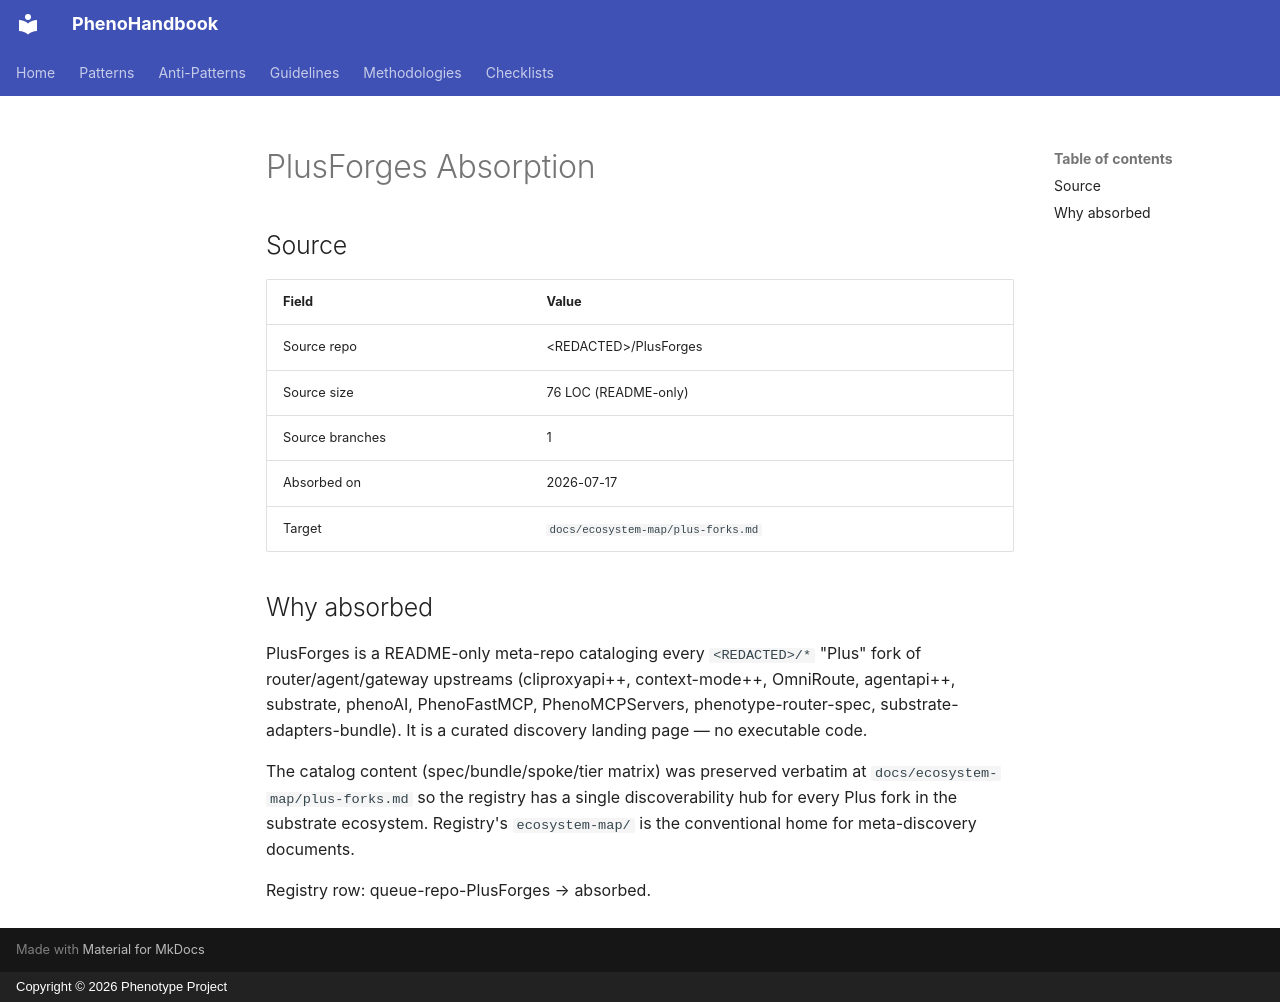

repository: KooshaPari/PhenoShared · page: ecosystem-map/PLUS-FORGES-ABSORPTION/index.html · generator: mkdocs · copyright: Copyright © 2026 Phenotype Project

# PlusForges Absorption

## Source

| Field | Value |
| --- | --- |
| Source repo | &lt;REDACTED&gt;/PlusForges |
| Source size | 76 LOC (README-only) |
| Source branches | 1 |
| Absorbed on | 2026-07-17 |
| Target | `docs/ecosystem-map/plus-forks.md` |

## Why absorbed

PlusForges is a README-only meta-repo cataloging every `<REDACTED>/*` "Plus"
fork of router/agent/gateway upstreams (cliproxyapi++, context-mode++,
OmniRoute, agentapi++, substrate, phenoAI, PhenoFastMCP, PhenoMCPServers,
phenotype-router-spec, substrate-adapters-bundle). It is a curated discovery
landing page — no executable code.

The catalog content (spec/bundle/spoke/tier matrix) was preserved verbatim at
`docs/ecosystem-map/plus-forks.md` so the registry has a single discoverability
hub for every Plus fork in the substrate ecosystem. Registry's `ecosystem-map/`
is the conventional home for meta-discovery documents.

Registry row: queue-repo-PlusForges → absorbed.
